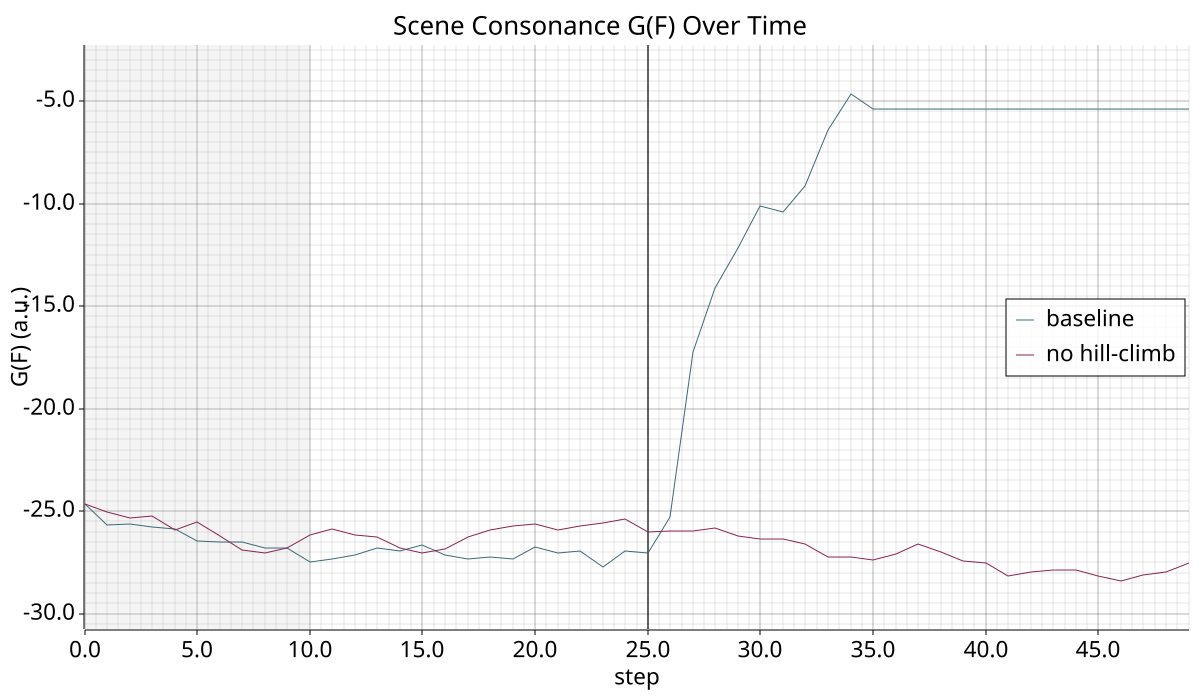

The file beside this chart, header and first rows:
# G(F)=a*H_soc+b*R_soc+c*H_soc*R_soc; H_…
step, baseline_g_scene, baseline_h_scene, baseline_h_single_mean, baseline_h_social, baseline_r_scene, baseline_r_single_mean, baseline_r_social, nohill_g_scene, nohill_h_scene, nohill_h_single_mean, nohill_h_social, nohill_r_scene, nohill_r_single_mean, nohill_r_social
0, -24.66, 1.119, 1.167, -0.04832, 18.27, 0.000548, 18.27, -24.66, 1.119, 1.167, -0.04832, 18.27, 0.000548, 18.27
1, -25.66, 1.047, 1.167, -0.1201, 19.01, 0.000552, 19.01, -25.06, 1.11, 1.167, -0.05789, 18.56, 0.000548, 18.56
2, -25.61, 1.097, 1.167, -0.07012, 18.97, 0.000545, 18.97, -25.32, 1.137, 1.167, -0.03017, 18.75, 0.000547, 18.75
3, -25.79, 1.083, 1.167, -0.08391, 19.11, 0.000543, 19.11, -25.22, 1.134, 1.167, -0.03318, 18.68, 0.000550, 18.68
4, -25.88, 1.086, 1.167, -0.08104, 19.17, 0.000538, 19.17, -25.91, 1.126, 1.167, -0.04146, 19.19, 0.000560, 19.19
5, -26.48, 1.08, 1.167, -0.08723, 19.61, 0.000542, 19.61, -25.52, 1.135, 1.167, -0.03256, 18.9, 0.000561, 18.9
6, -26.52, 1.122, 1.167, -0.045, 19.64, 0.000533, 19.64, -26.2, 1.094, 1.167, -0.07294, 19.4, 0.000558, 19.4
7, -26.52, 1.1, 1.167, -0.06716, 19.64, 0.000533, 19.64, -26.87, 1.087, 1.167, -0.08024, 19.91, 0.000558, 19.91
8, -26.8, 1.051, 1.167, -0.1162, 19.86, 0.000536, 19.85, -27.04, 1.101, 1.167, -0.06666, 20.03, 0.000567, 20.03
9, -26.81, 1.071, 1.167, -0.09572, 19.86, 0.000539, 19.86, -26.78, 1.121, 1.167, -0.04572, 19.84, 0.000565, 19.84
10, -27.48, 1.067, 1.167, -0.09998, 20.36, 0.000535, 20.35, -26.14, 1.149, 1.168, -0.01859, 19.37, 0.000561, 19.37
11, -27.33, 1.059, 1.167, -0.1086, 20.24, 0.000535, 20.24, -25.89, 1.129, 1.168, -0.03912, 19.17, 0.000562, 19.17
12, -27.15, 1.097, 1.167, -0.07074, 20.11, 0.000530, 20.11, -26.15, 1.174, 1.168, 0.006568, 19.47, 0.000564, 19.47
13, -26.79, 1.086, 1.167, -0.08164, 19.85, 0.000535, 19.85, -26.25, 1.183, 1.168, 0.01562, 19.69, 0.000564, 19.69
14, -26.93, 1.095, 1.167, -0.07257, 19.95, 0.000534, 19.95, -26.77, 1.157, 1.168, -0.011, 19.83, 0.000564, 19.83
15, -26.64, 1.091, 1.167, -0.07579, 19.73, 0.000531, 19.73, -27.02, 1.134, 1.168, -0.03384, 20.01, 0.000564, 20.01
16, -27.13, 1.075, 1.167, -0.0921, 20.09, 0.000537, 20.09, -26.84, 1.127, 1.168, -0.04087, 19.88, 0.000566, 19.88
17, -27.33, 1.083, 1.167, -0.08404, 20.24, 0.000537, 20.24, -26.26, 1.152, 1.168, -0.01526, 19.45, 0.000564, 19.45
18, -27.25, 1.11, 1.167, -0.05727, 20.19, 0.000534, 20.19, -25.94, 1.141, 1.168, -0.02633, 19.21, 0.000564, 19.21
19, -27.36, 1.148, 1.167, -0.0186, 20.27, 0.000534, 20.27, -25.74, 1.166, 1.168, -0.001820, 19.07, 0.000562, 19.07
20, -26.75, 1.146, 1.167, -0.02056, 19.82, 0.000528, 19.82, -25.63, 1.157, 1.168, -0.01028, 18.99, 0.000568, 18.99
21, -27.03, 1.101, 1.167, -0.0657, 20.02, 0.000529, 20.02, -25.93, 1.153, 1.168, -0.01485, 19.21, 0.000568, 19.21
22, -26.95, 1.12, 1.167, -0.04639, 19.96, 0.000524, 19.96, -25.72, 1.141, 1.168, -0.02705, 19.05, 0.000562, 19.05
23, -27.72, 1.11, 1.167, -0.05695, 20.53, 0.000520, 20.53, -25.6, 1.108, 1.168, -0.05932, 18.96, 0.000560, 18.96
24, -26.94, 1.088, 1.167, -0.07915, 19.96, 0.000515, 19.96, -25.36, 1.129, 1.168, -0.03828, 18.78, 0.000559, 18.78
25, -27.04, 1.101, 1.167, -0.0655, 20.03, 0.000519, 20.03, -26, 1.109, 1.168, -0.05829, 19.26, 0.000555, 19.26
26, -25.3, 1.194, 1.165, 0.02953, 19.18, 0.000480, 19.18, -25.95, 1.135, 1.168, -0.03247, 19.22, 0.000557, 19.22
27, -17.24, 1.291, 1.165, 0.1261, 14.19, 0.000503, 14.19, -25.98, 1.119, 1.168, -0.04824, 19.24, 0.000553, 19.24
28, -14.1, 1.293, 1.164, 0.1289, 11.66, 0.000506, 11.66, -25.82, 1.157, 1.168, -0.01084, 19.13, 0.000559, 19.13
29, -12.18, 1.385, 1.165, 0.2204, 10.98, 0.000504, 10.98, -26.21, 1.156, 1.168, -0.01119, 19.41, 0.000561, 19.41
30, -10.13, 1.483, 1.164, 0.318, 10.12, 0.000478, 10.12, -26.38, 1.129, 1.168, -0.0386, 19.54, 0.000555, 19.54
31, -10.41, 1.534, 1.165, 0.3694, 10.99, 0.000451, 10.99, -26.38, 1.114, 1.167, -0.05292, 19.54, 0.000552, 19.54
32, -9.149, 1.572, 1.164, 0.4079, 10.14, 0.000432, 10.14, -26.61, 1.13, 1.167, -0.03763, 19.71, 0.000549, 19.71
33, -6.391, 1.563, 1.165, 0.3983, 7.134, 0.000429, 7.134, -27.25, 1.138, 1.167, -0.02915, 20.19, 0.000549, 20.19
34, -4.661, 1.539, 1.164, 0.3749, 5.165, 0.000406, 5.164, -27.25, 1.143, 1.167, -0.02367, 20.19, 0.000552, 20.19
35, -5.397, 1.55, 1.165, 0.3859, 5.999, 0.000418, 5.999, -27.4, 1.102, 1.167, -0.06543, 20.29, 0.000549, 20.29
36, -5.397, 1.55, 1.165, 0.3859, 5.999, 0.000418, 5.999, -27.09, 1.089, 1.167, -0.07788, 20.07, 0.000547, 20.07
37, -5.397, 1.55, 1.165, 0.3859, 5.999, 0.000418, 5.999, -26.61, 1.13, 1.167, -0.03684, 19.71, 0.000545, 19.71
38, -5.397, 1.55, 1.165, 0.3859, 5.999, 0.000418, 5.999, -27, 1.092, 1.167, -0.07552, 20, 0.000539, 20
39, -5.397, 1.55, 1.165, 0.3859, 5.999, 0.000418, 5.999, -27.42, 1.116, 1.167, -0.05091, 20.31, 0.000543, 20.31
40, -5.397, 1.55, 1.165, 0.3859, 5.999, 0.000418, 5.999, -27.51, 1.138, 1.167, -0.02958, 20.38, 0.000536, 20.38
41, -5.397, 1.55, 1.165, 0.3859, 5.999, 0.000418, 5.999, -28.17, 1.06, 1.167, -0.1074, 20.86, 0.000539, 20.86
42, -5.397, 1.55, 1.165, 0.3859, 5.999, 0.000418, 5.999, -27.95, 1.066, 1.167, -0.1012, 20.71, 0.000543, 20.71
43, -5.397, 1.55, 1.165, 0.3859, 5.999, 0.000418, 5.999, -27.87, 1.09, 1.167, -0.07758, 20.65, 0.000547, 20.65
44, -5.397, 1.55, 1.165, 0.3859, 5.999, 0.000418, 5.999, -27.89, 1.103, 1.167, -0.06396, 20.66, 0.000548, 20.66
45, -5.397, 1.55, 1.165, 0.3859, 5.999, 0.000418, 5.999, -28.15, 1.141, 1.167, -0.02655, 20.85, 0.000548, 20.85
46, -5.397, 1.55, 1.165, 0.3859, 5.999, 0.000418, 5.999, -28.4, 1.131, 1.167, -0.03664, 21.04, 0.000547, 21.04
47, -5.397, 1.55, 1.165, 0.3859, 5.999, 0.000418, 5.999, -28.09, 1.122, 1.167, -0.04498, 20.81, 0.000547, 20.81
48, -5.397, 1.55, 1.165, 0.3859, 5.999, 0.000418, 5.999, -27.95, 1.148, 1.167, -0.01894, 20.7, 0.000555, 20.7
49, -5.397, 1.55, 1.165, 0.3859, 5.999, 0.000418, 5.999, -27.55, 1.186, 1.167, 0.01883, 20.71, 0.000557, 20.71
